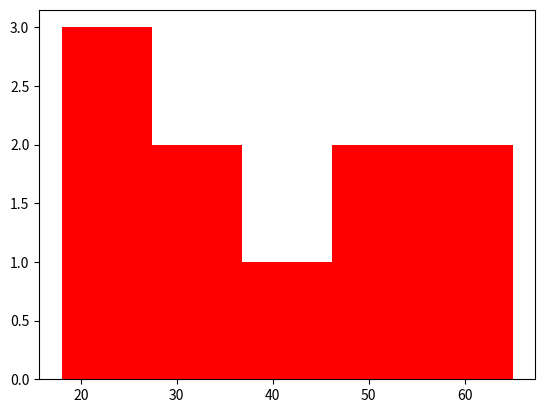

Recreate this plot in Python.
import matplotlib.pyplot as plt

ages=[32,65,23,18,19,45,65,54,51,31]
plt.hist(ages,bins=5,color='red')

plt.show()